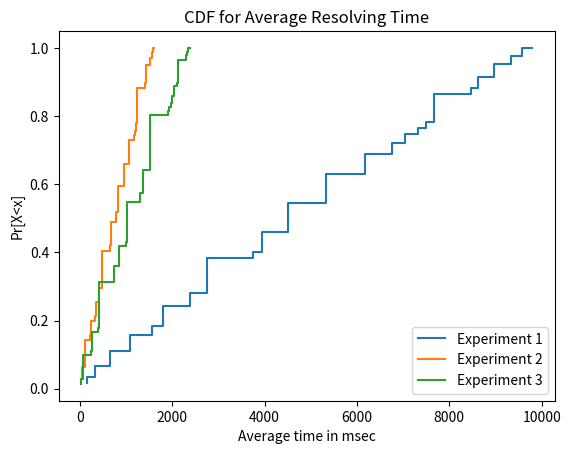

Generate this figure with matplotlib:
import matplotlib.pyplot as plt

#Should have average time as x axis
experiment1x = [157.5, 323.9, 659, 1079.3, 1552.3, 1790.8, 2384.5, 2750.9, 3743, 3934.1, 4517.3, 
            4517.3, 5326.7, 6179, 6750.2, 7048.5, 7319.5, 7496.7, 7666, 8465.4, 8629.9, 8959.4,
            9331.6, 9578, 9796.2]

experiment1y = [0.01607766277, 0.03306384108, 0.06727098263, 0.1101753741, 0.1584594026, 0.1828055777,
            0.2434107103, 0.2808129683, 0.3820869317, 0.4015944958, 0.4611277842, 0.4904554827,
            0.5437516588, 0.6307547825, 0.6890631061, 0.719513689, 0.747177477, 0.7652661236,
            0.7825483351, 0.8641514056, 0.8809436312, 0.9145791225, 0.9525734468, 0.977726057, 1]

experiment2x = [47, 101.5, 229.4, 251.4, 319.6, 343.1, 408.3, 475.4, 646.5, 673.4, 785.3, 785.3, 832.5,
            951.9, 1058.5, 1168.5, 1192.5, 1213.9, 1248.6, 1413.8, 1439.3, 1523.7, 1554.6, 1585.8, 
            1602.8]

experiment2y = [0.02932368355, 0.06332667831, 0.1431245321, 0.1568505116, 0.1994010482, 0.2140628899,
            0.254741702, 0.2966059396, 0.4033566259, 0.4201397554, 0.4899550786, 0.5034314949,
            0.5194035438, 0.5938981782, 0.6604067881, 0.7290366858, 0.7440104817, 0.7573621163,
            0.7790117295, 0.8820813576, 0.8979910157, 0.9506488645, 0.9699276267, 0.9893935613, 1]

experiment3x = [33, 65.3, 233.7, 260, 398, 424.5, 741.8, 853.3, 996, 1025.8, 1304.2, 1304.2, 1363.5,
            1527.3, 1906.6, 1939.4, 1964.4, 1989.4, 2044.1, 2107.2, 2133.2, 2294.7, 2323.4, 2350.2,
            2376]

experiment3y = [0.01388888889, 0.02748316498, 0.09835858586, 0.1094276094, 0.1675084175, 0.1786616162,
            0.3122053872, 0.3591329966, 0.4191919192, 0.4317340067, 0.5489057239, 0.5617424242,
            0.5738636364, 0.6428030303, 0.8024410774, 0.8162457912, 0.8267676768, 0.8372895623,
            0.8603114478, 0.8868686869, 0.8978114478, 0.9657828283, 0.9778619529, 0.9891414141, 1]

plt.step(experiment1x, experiment1y, label='Experiment 1')
plt.step(experiment2x, experiment2y, label='Experiment 2')
plt.step(experiment3x, experiment3y, label='Experiment 3')
plt.ylabel('Pr[X<x]')
plt.xlabel('Average time in msec')
plt.title('CDF for Average Resolving Time')
plt.legend()
plt.show()